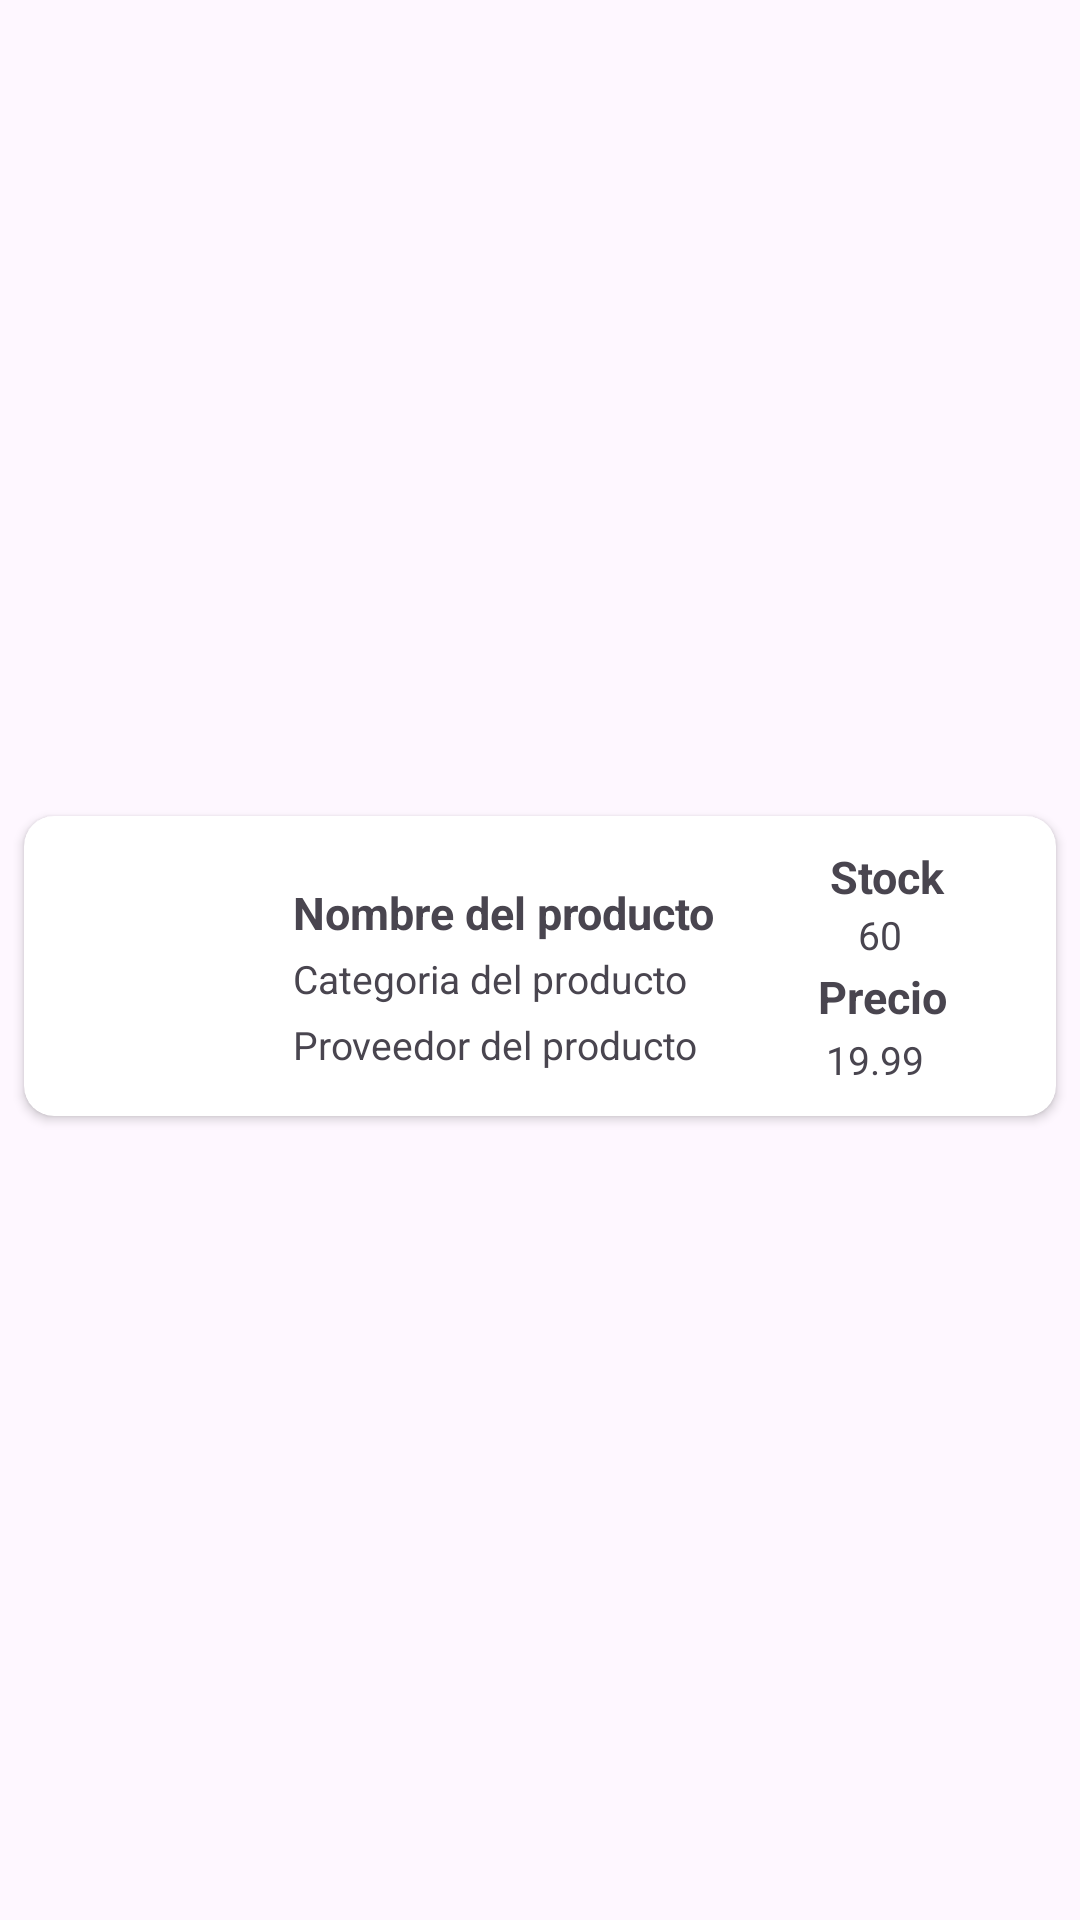

Layout XML and referenced resources for this Android screen:
<!-- AndroidManifest.xml: application theme Theme.SalesTapApp -->
<!-- res/layout/dialog_product_list_sales_cardview.xml -->
<?xml version="1.0" encoding="utf-8"?>
<androidx.constraintlayout.widget.ConstraintLayout xmlns:android="http://schemas.android.com/apk/res/android"
    xmlns:app="http://schemas.android.com/apk/res-auto"
    xmlns:tools="http://schemas.android.com/tools"
    android:layout_width="match_parent"
    android:layout_height="wrap_content">

    <androidx.cardview.widget.CardView
        android:id="@+id/cvContentProductListDialogS"
        android:layout_width="match_parent"
        android:layout_height="wrap_content"
        app:cardCornerRadius="10dp"
        android:layout_marginTop="5dp"
        android:layout_marginStart="8dp"
        android:layout_marginEnd="8dp"
        android:layout_marginBottom="1dp"
        android:elevation="5dp"
        app:layout_constraintBottom_toBottomOf="parent"
        app:layout_constraintEnd_toEndOf="parent"
        app:layout_constraintStart_toStartOf="parent"
        app:layout_constraintTop_toTopOf="parent"
        >

        <LinearLayout
            android:layout_width="match_parent"
            android:layout_height="wrap_content"
            android:orientation="vertical"
            >

            <androidx.constraintlayout.widget.ConstraintLayout
                android:layout_width="match_parent"
                android:layout_height="wrap_content"
                android:padding="10dp"
                >

                <com.google.android.material.imageview.ShapeableImageView
                    android:id="@+id/ivImageProductCardviewDialogS"
                    android:layout_width="70dp"
                    android:layout_height="70dp"
                    android:layout_gravity="center"
                    android:src="@drawable/gallery"
                    app:layout_constraintBottom_toBottomOf="parent"
                    app:layout_constraintEnd_toEndOf="parent"
                    app:layout_constraintHorizontal_bias="0.03"
                    app:layout_constraintStart_toStartOf="parent"
                    app:layout_constraintTop_toTopOf="parent"
                    app:shapeAppearance="@style/ImageView_Rounded" />

                <TextView
                    android:id="@+id/tvNameProductCardiViewDialogS"
                    android:layout_width="200dp"
                    android:layout_height="wrap_content"
                    android:text="Nombre del producto"
                    android:textSize="15sp"
                    android:textStyle="bold"
                    app:layout_constraintBottom_toBottomOf="parent"
                    app:layout_constraintEnd_toEndOf="parent"
                    app:layout_constraintHorizontal_bias="0.04"
                    app:layout_constraintStart_toEndOf="@+id/ivImageProductCardviewDialogS"
                    app:layout_constraintTop_toTopOf="parent"
                    app:layout_constraintVertical_bias="0.19999999"
                    />

                <TextView
                    android:id="@+id/tvCategoryProductCardiViewDialogS"
                    android:layout_width="200dp"
                    android:layout_height="wrap_content"
                    android:text="Categoria del producto"
                    android:textSize="13sp"
                    app:layout_constraintBottom_toBottomOf="parent"
                    app:layout_constraintEnd_toEndOf="parent"
                    app:layout_constraintHorizontal_bias="0.04"
                    app:layout_constraintStart_toEndOf="@+id/ivImageProductCardviewDialogS"
                    app:layout_constraintTop_toTopOf="parent"
                    app:layout_constraintVertical_bias="0.57" />

                <TextView
                    android:id="@+id/tvSupplierProductCardiViewDialogS"
                    android:layout_width="200dp"
                    android:layout_height="wrap_content"
                    android:text="Proveedor del producto"
                    android:textSize="13sp"
                    app:layout_constraintBottom_toBottomOf="parent"
                    app:layout_constraintEnd_toEndOf="parent"
                    app:layout_constraintHorizontal_bias="0.04"
                    app:layout_constraintStart_toEndOf="@+id/ivImageProductCardviewDialogS"
                    app:layout_constraintTop_toTopOf="parent"
                    app:layout_constraintVertical_bias="0.92" />

                <TextView
                    android:id="@+id/tvStockViewProductCardiViewDialogS"
                    android:layout_width="wrap_content"
                    android:layout_height="wrap_content"
                    android:text="@string/stock_title"
                    android:textSize="15sp"
                    android:textStyle="bold"
                    app:layout_constraintBottom_toBottomOf="parent"
                    app:layout_constraintEnd_toEndOf="parent"
                    app:layout_constraintHorizontal_bias="0.87"
                    app:layout_constraintStart_toEndOf="@+id/ivImageProductCardviewDialogS"
                    app:layout_constraintTop_toTopOf="parent"
                    app:layout_constraintVertical_bias="0.0" />

                <TextView
                    android:id="@+id/tvStockProductCardiViewDialogS"
                    android:layout_width="60dp"
                    android:layout_height="wrap_content"
                    android:text="60"
                    android:textAlignment="center"
                    android:textSize="13sp"
                    app:layout_constraintBottom_toBottomOf="parent"
                    app:layout_constraintEnd_toEndOf="parent"
                    app:layout_constraintHorizontal_bias="0.9"
                    app:layout_constraintStart_toEndOf="@+id/ivImageProductCardviewDialogS"
                    app:layout_constraintTop_toTopOf="parent"
                    app:layout_constraintVertical_bias="0.32999998" />

                <TextView
                    android:id="@+id/tvPriceViewProductCardiViewDialogS"
                    android:layout_width="wrap_content"
                    android:layout_height="wrap_content"
                    android:text="@string/price_title"
                    android:textSize="15sp"
                    android:textStyle="bold"
                    app:layout_constraintBottom_toBottomOf="parent"
                    app:layout_constraintEnd_toEndOf="parent"
                    app:layout_constraintHorizontal_bias="0.87"
                    app:layout_constraintStart_toEndOf="@+id/ivImageProductCardviewDialogS"
                    app:layout_constraintTop_toBottomOf="@+id/tvStockProductCardiViewDialogS"
                    app:layout_constraintVertical_bias="0.07999998" />

                <TextView
                    android:id="@+id/tvPriceProductCardiViewDialogS"
                    android:layout_width="60dp"
                    android:layout_height="wrap_content"
                    android:layout_marginTop="2dp"
                    android:text="19.99"
                    android:textAlignment="center"
                    android:textSize="13sp"
                    app:layout_constraintBottom_toBottomOf="parent"
                    app:layout_constraintEnd_toEndOf="parent"
                    app:layout_constraintHorizontal_bias="0.89"
                    app:layout_constraintStart_toEndOf="@+id/ivImageProductCardviewDialogS"
                    app:layout_constraintTop_toBottomOf="@+id/tvPriceViewProductCardiViewDialogS"
                    app:layout_constraintVertical_bias="1.0" />


            </androidx.constraintlayout.widget.ConstraintLayout>

            

        </LinearLayout>


    </androidx.cardview.widget.CardView>

</androidx.constraintlayout.widget.ConstraintLayout>
<!-- resources referenced by this layout -->
<resources>
  <string name="btn_delete_title">Eliminar</string>
  <string name="btn_edit_title">Editar</string>
  <string name="price_title">Precio</string>
  <string name="stock_title">Stock</string>
  <style name="ImageView_Rounded">
          <item name="cornerFamily">rounded</item>
          <item name="cornerSize">20dp</item> 
      </style>
  <style name="Theme.SalesTapApp" parent="Base.Theme.SalesTapApp" />
  <style name="Base.Theme.SalesTapApp" parent="Theme.Material3.DayNight.NoActionBar">
          
          
      </style>
</resources>
